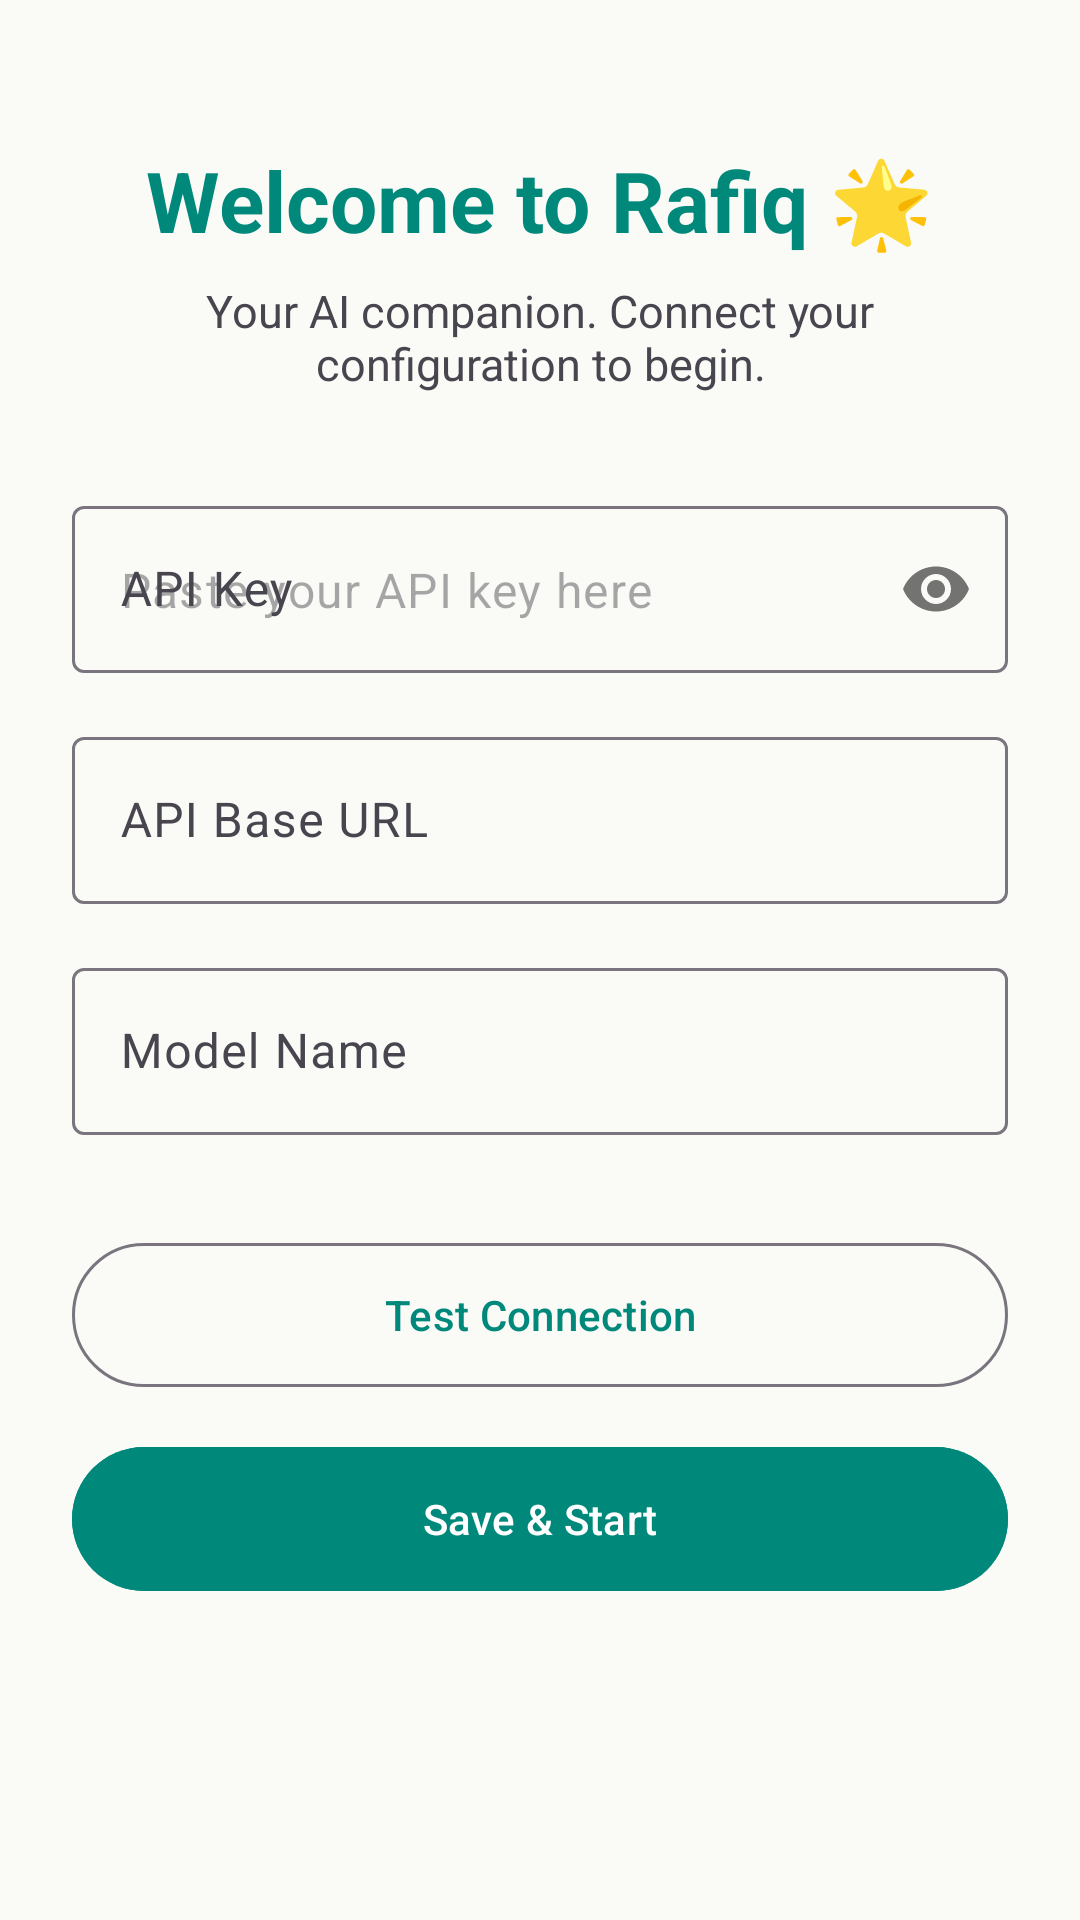

Layout XML and referenced resources for this Android screen:
<!-- AndroidManifest.xml: application theme Theme.Rafiq -->
<!-- res/layout/fragment_config.xml -->
<?xml version="1.0" encoding="utf-8"?>

<ScrollView xmlns:android="http://schemas.android.com/apk/res/android"
    xmlns:app="http://schemas.android.com/apk/res-auto"
    android:layout_width="match_parent"
    android:layout_height="match_parent"
    android:fillViewport="true">

    <LinearLayout
        android:layout_width="match_parent"
        android:layout_height="wrap_content"
        android:orientation="vertical"
        android:padding="24dp">

        <TextView
            android:layout_width="wrap_content"
            android:layout_height="wrap_content"
            android:layout_gravity="center"
            android:layout_marginTop="24dp"
            android:text="@string/config_title"
            android:textColor="@color/rafiq_primary"
            android:textSize="28sp"
            android:textStyle="bold" />

        <TextView
            android:id="@+id/tvSubtitle"
            android:layout_width="match_parent"
            android:layout_height="wrap_content"
            android:layout_marginTop="8dp"
            android:gravity="center"
            android:text="@string/config_subtitle"
            android:textSize="15sp" />

        <com.google.android.material.textfield.TextInputLayout
            android:id="@+id/tilApiKey"
            style="@style/Widget.Material3.TextInputLayout.OutlinedBox"
            android:layout_width="match_parent"
            android:layout_height="wrap_content"
            android:layout_marginTop="32dp"
            android:hint="@string/api_key"
            app:passwordToggleEnabled="true">

            <com.google.android.material.textfield.TextInputEditText
                android:id="@+id/etApiKey"
                android:layout_width="match_parent"
                android:layout_height="wrap_content"
                android:hint="@string/api_key_hint"
                android:imeOptions="actionNext"
                android:inputType="textPassword" />
        </com.google.android.material.textfield.TextInputLayout>

        <com.google.android.material.textfield.TextInputLayout
            style="@style/Widget.Material3.TextInputLayout.OutlinedBox"
            android:layout_width="match_parent"
            android:layout_height="wrap_content"
            android:layout_marginTop="16dp"
            android:hint="@string/base_url">

            <com.google.android.material.textfield.TextInputEditText
                android:id="@+id/etBaseUrl"
                android:layout_width="match_parent"
                android:layout_height="wrap_content"
                android:imeOptions="actionNext"
                android:inputType="textUri" />
        </com.google.android.material.textfield.TextInputLayout>

        <com.google.android.material.textfield.TextInputLayout
            style="@style/Widget.Material3.TextInputLayout.OutlinedBox"
            android:layout_width="match_parent"
            android:layout_height="wrap_content"
            android:layout_marginTop="16dp"
            android:hint="@string/model_name">

            <com.google.android.material.textfield.TextInputEditText
                android:id="@+id/etModel"
                android:layout_width="match_parent"
                android:layout_height="wrap_content"
                android:imeOptions="actionDone"
                android:inputType="text" />
        </com.google.android.material.textfield.TextInputLayout>

        <com.google.android.material.button.MaterialButton
            android:id="@+id/btnTest"
            style="@style/Widget.Material3.Button.OutlinedButton"
            android:layout_width="match_parent"
            android:layout_height="56dp"
            android:layout_marginTop="32dp"
            android:text="@string/test_connection" />

        <com.google.android.material.button.MaterialButton
            android:id="@+id/btnSave"
            android:layout_width="match_parent"
            android:layout_height="56dp"
            android:layout_marginTop="12dp"
            android:backgroundTint="@color/rafiq_primary"
            android:text="@string/save" />
    </LinearLayout>
</ScrollView>
<!-- resources referenced by this layout -->
<resources>
  <color name="rafiq_primary">#00897B</color>
  <string name="api_key">API Key</string>
  <string name="api_key_hint">Paste your API key here</string>
  <string name="base_url">API Base URL</string>
  <string name="config_subtitle">Your AI companion. Connect your configuration to begin.</string>
  <string name="config_title">Welcome to Rafiq 🌟</string>
  <string name="model_name">Model Name</string>
  <string name="save">Save &amp; Start</string>
  <string name="test_connection">Test Connection</string>
  <style name="Theme.Rafiq" parent="Theme.Material3.DayNight.NoActionBar">
          <item name="colorPrimary">@color/rafiq_primary</item>
          <item name="colorPrimaryDark">@color/rafiq_primary_dark</item>
          <item name="colorSecondary">@color/rafiq_accent</item>
          <item name="android:colorBackground">@color/rafiq_background</item>
          <item name="android:statusBarColor">@color/rafiq_primary_dark</item>
      </style>
  <color name="rafiq_primary_dark">#00695C</color>
  <color name="rafiq_accent">#FF7043</color>
  <color name="rafiq_background">#FAFAF7</color>
</resources>
